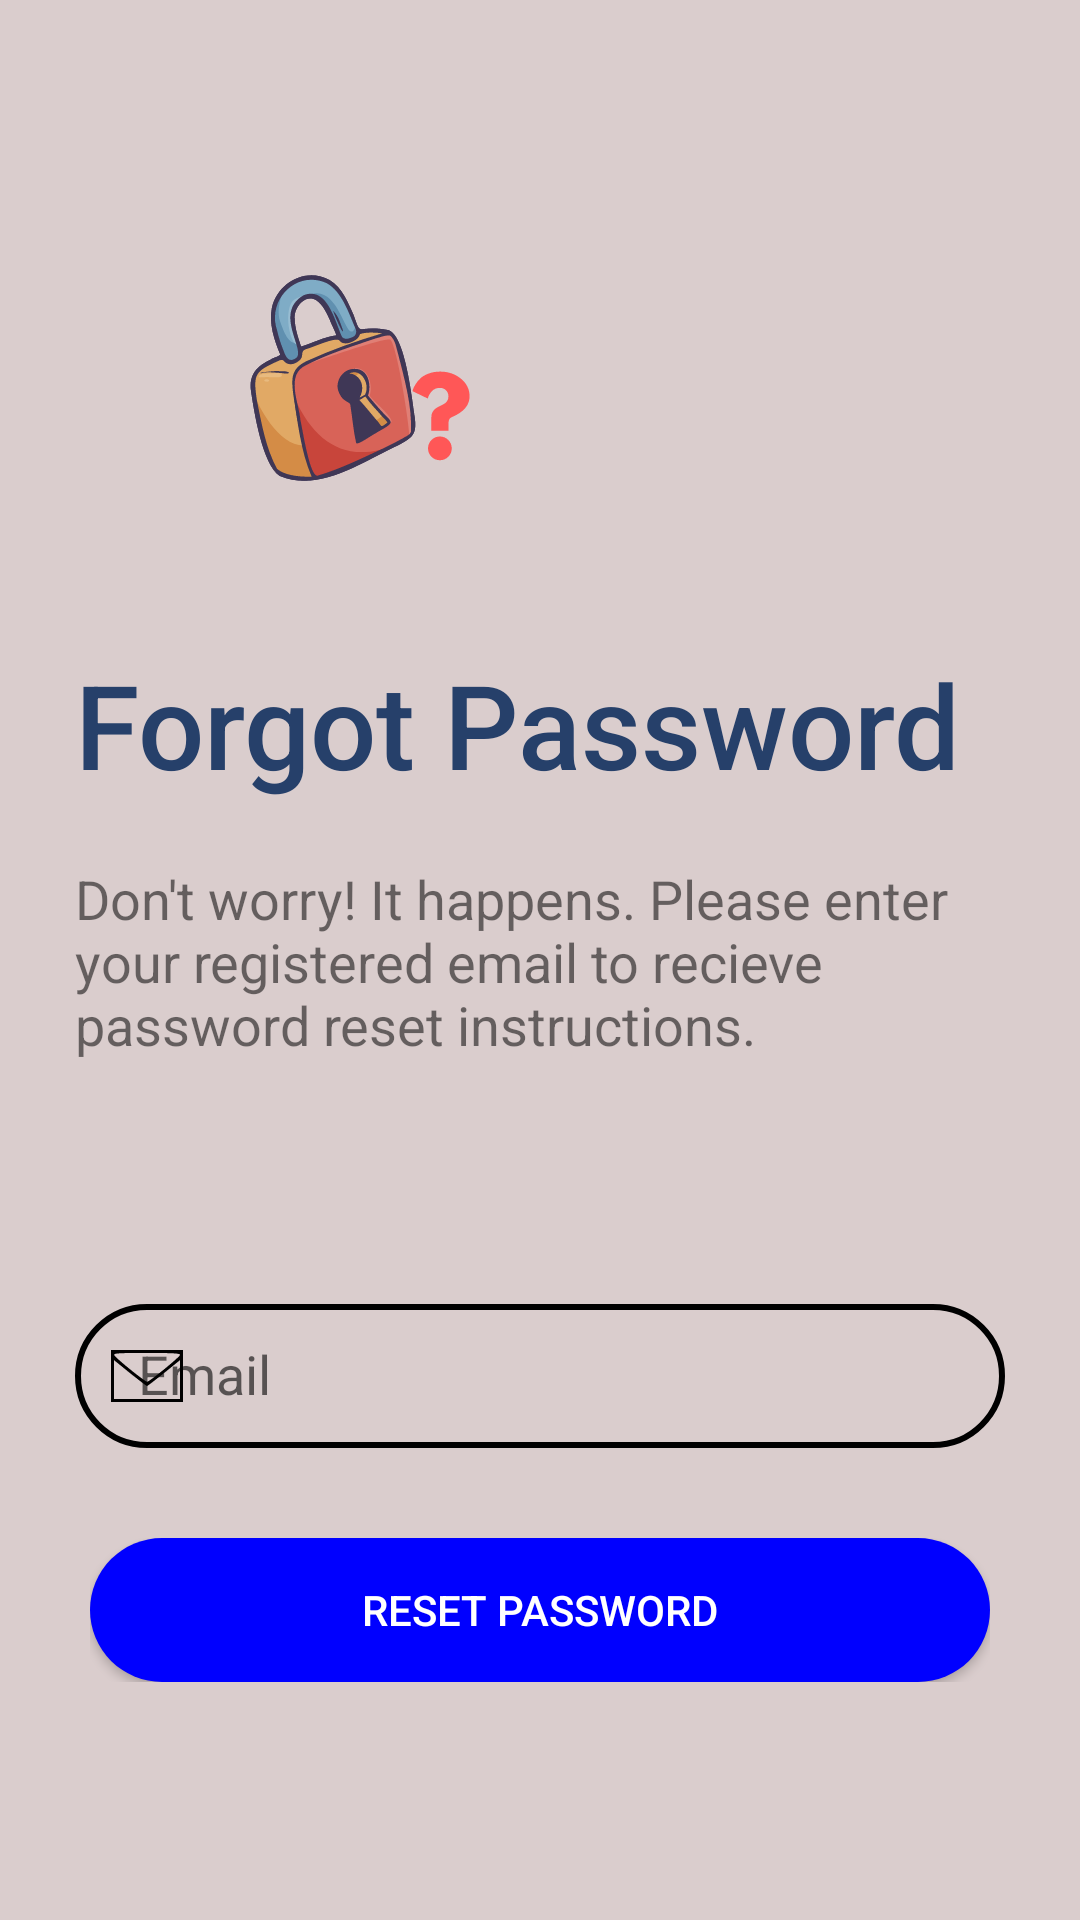

This screen was rendered from an Android layout file. Write that file and the resources it references.
<!-- AndroidManifest.xml: application theme Theme.SmartCharge -->
<!-- res/layout/activity_forgot_password.xml -->
<?xml version="1.0" encoding="utf-8"?>
<LinearLayout
    xmlns:android="http://schemas.android.com/apk/res/android"
    xmlns:app="http://schemas.android.com/apk/res-auto"
    xmlns:tools="http://schemas.android.com/tools"
    android:id="@+id/main"
    android:layout_width="match_parent"
    android:layout_height="match_parent"
    android:orientation="vertical"
    android:background="#DACDCD"
    tools:context=".ForgotPassword"
    android:paddingHorizontal="15dp">

    <ImageView
        android:id="@+id/btnForgetPassBack"
        android:layout_width="wrap_content"
        android:layout_height="wrap_content"
        android:src="@drawable/ic_general_back"
        android:clickable="true"
        android:focusable="true"
        android:layout_marginTop="5dp"/>

    <ImageView
        android:layout_width="200dp"
        android:layout_height="200dp"
        android:src="@drawable/ic_forgotpassword"
        android:layout_marginTop="20dp"
        android:padding="10dp"/>

    <TextView
        android:layout_width="wrap_content"
        android:layout_height="wrap_content"
        android:text="Forgot Password"
        android:textColor="#26406A"
        android:textSize="39dp"
        android:fontFamily="sans-serif-medium"
        android:layout_marginTop="-20dp"
        android:padding="10dp"/>

    <TextView
        android:layout_width="wrap_content"
        android:layout_height="wrap_content"
        android:text="Don't worry! It happens. Please enter your registered email to recieve password reset instructions."
        android:textSize="18sp"
        android:padding="10dp"/>

    <com.google.android.material.textfield.TextInputLayout
        android:id="@+id/textInputLayoutEmail"
        android:layout_width="match_parent"
        android:layout_height="wrap_content"
        android:layout_marginTop="50dp"
        android:padding="10dp"
        app:startIconDrawable="@drawable/ic_email"
        app:endIconMode="clear_text"
        app:startIconTint="@color/black">

        <com.google.android.material.textfield.TextInputEditText
            android:id="@+id/inputEmail"
            android:layout_width="wrap_content"
            android:layout_height="wrap_content"
            android:ems="18"
            android:inputType="textEmailAddress"
            android:background="@drawable/input_bg"
            android:hint="Email"
            android:minHeight="48dp"
            android:paddingLeft="21dp"
            android:paddingTop="10dp"
            android:paddingRight="10dp"
            android:paddingBottom="10dp"
            android:textColor="@color/black"
            android:textColorHint="@color/black"
            android:autofillHints="emailAddress"/>
    </com.google.android.material.textfield.TextInputLayout>

    <FrameLayout
        android:id="@+id/frameLayout"
        android:layout_width="300dp"
        android:layout_height="wrap_content"
        android:layout_marginTop="20dp"
        android:layout_gravity="center">

        <Button
        android:id="@+id/btnReset"
        android:layout_width="match_parent"
        android:layout_height="wrap_content"
        android:background="@drawable/btn_bg_design"
        android:text="Reset Password"
        android:textColor="@color/white"/>


        <ProgressBar
        android:id="@+id/progressBar"
        android:layout_width="wrap_content"
        android:layout_height="wrap_content"
        android:layout_gravity="center_horizontal"
        android:visibility="invisible"/>
    </FrameLayout>
</LinearLayout>
<!-- resources referenced by this layout -->
<resources>
  <!-- drawable btn_bg_design (drawable) -->
  <?xml version="1.0" encoding="utf-8"?>
  <shape xmlns:android="http://schemas.android.com/apk/res/android">
      <solid android:color="#0000FF"/>
      <corners android:radius="70dp"/>
  </shape>
  <!-- drawable ic_email (drawable) -->
  <vector xmlns:android="http://schemas.android.com/apk/res/android"
      android:width="24dp"
      android:height="24dp"
      android:viewportWidth="50"
      android:viewportHeight="50">
    <path
        android:pathData="M0,25l0,18 25,-0 25,-0 0,-18 0,-18 -25,-0 -25,-0 0,18zM48,10.3c0,1.3 -21.3,18.7 -22.9,18.7 -1.6,-0 -22.6,-17 -22.9,-18.6 -0.3,-1.2 3.2,-1.4 22.7,-1.4 18.2,-0 23.1,0.3 23.1,1.3zM25,32c0.3,-0 5.6,-4.1 11.8,-9l11.2,-9.1 0,13.6 0,13.5 -23,-0 -23,-0 0,-13.5 0,-13.6 11.2,9.1c6.2,4.9 11.5,9 11.8,9z"
        android:fillColor="#000000"
        android:strokeColor="#00000000"/>
  </vector>
  <!-- drawable ic_forgotpassword: vector/xml drawable (drawable, 10218 chars, omitted) -->
  <!-- drawable input_bg (drawable) -->
  <?xml version="1.0" encoding="utf-8"?>
  <shape xmlns:android="http://schemas.android.com/apk/res/android">
  
      <stroke android:color="@color/black"
          android:width="2dp"/>
      <corners android:radius="70dp" />
  </shape>
  <style name="Theme.SmartCharge" parent="Theme.AppCompat.Light.NoActionBar">
          
          <item name="colorPrimary">@color/colorPrimary</item>
          <item name="colorPrimaryDark">@color/colorPrimaryDark</item>
          <item name="colorAccent">@color/colorAccent</item>
      </style>
  <!-- not gathered from this repository: default colours our renderer supplied (Android Studio template values) -->
  <color name="black">#FF000000</color>
  <color name="white">#FFFFFFFF</color>
  <color name="colorPrimary">#FF6200EE</color>
  <color name="colorPrimaryDark">#FF3700B3</color>
  <color name="colorAccent">#FF03DAC5</color>
</resources>
